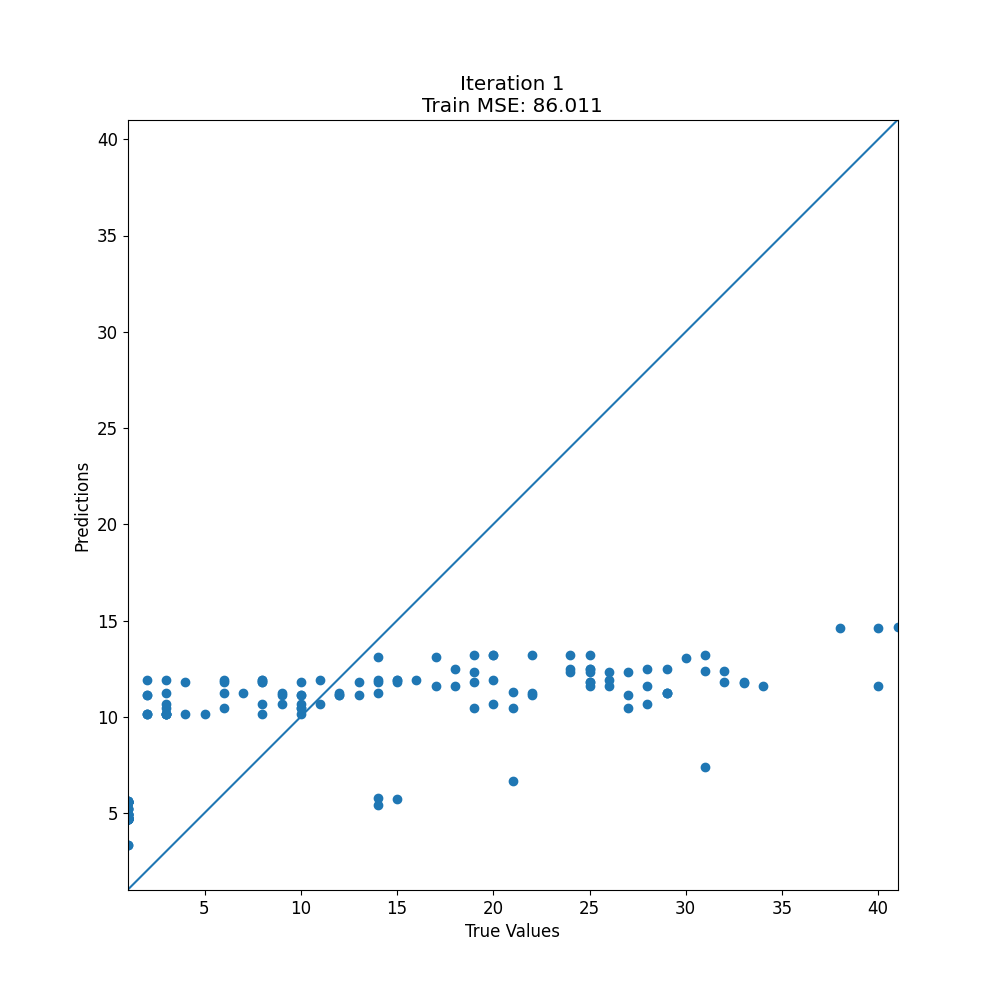

The data file committed next to this chart (first rows):
target, prediction
1, 3.347
21, 11.28
33, 11.78
40, 14.63
10, 10.48
8, 11.8
11, 11.92
26, 12.34
1, 5.58
29, 11.25
24, 13.23
8, 11.8
8, 10.65
15, 5.704
1, 5.58
10, 10.46
7, 11.25
11, 10.65
10, 11.12
1, 5.58
6, 11.25
22, 13.23
2, 11.12
2, 11.92
28, 10.65
28, 12.48
1, 4.722
3, 10.14
1, 4.712
1, 4.712
1, 4.712
1, 4.712
1, 4.712
1, 4.712
1, 4.712
1, 4.712
1, 5.574
26, 11.9
31, 7.396
25, 11.61
9, 10.66
4, 11.8
15, 11.92
25, 12.34
1, 4.966
3, 10.46
9, 11.12
12, 11.25
14, 11.92
1, 5.58
20, 10.65
13, 11.12
14, 5.777
25, 13.23
1, 5.58
1, 5.224
1, 5.626
27, 10.46
32, 11.8
18, 12.48
... 117 more rows
